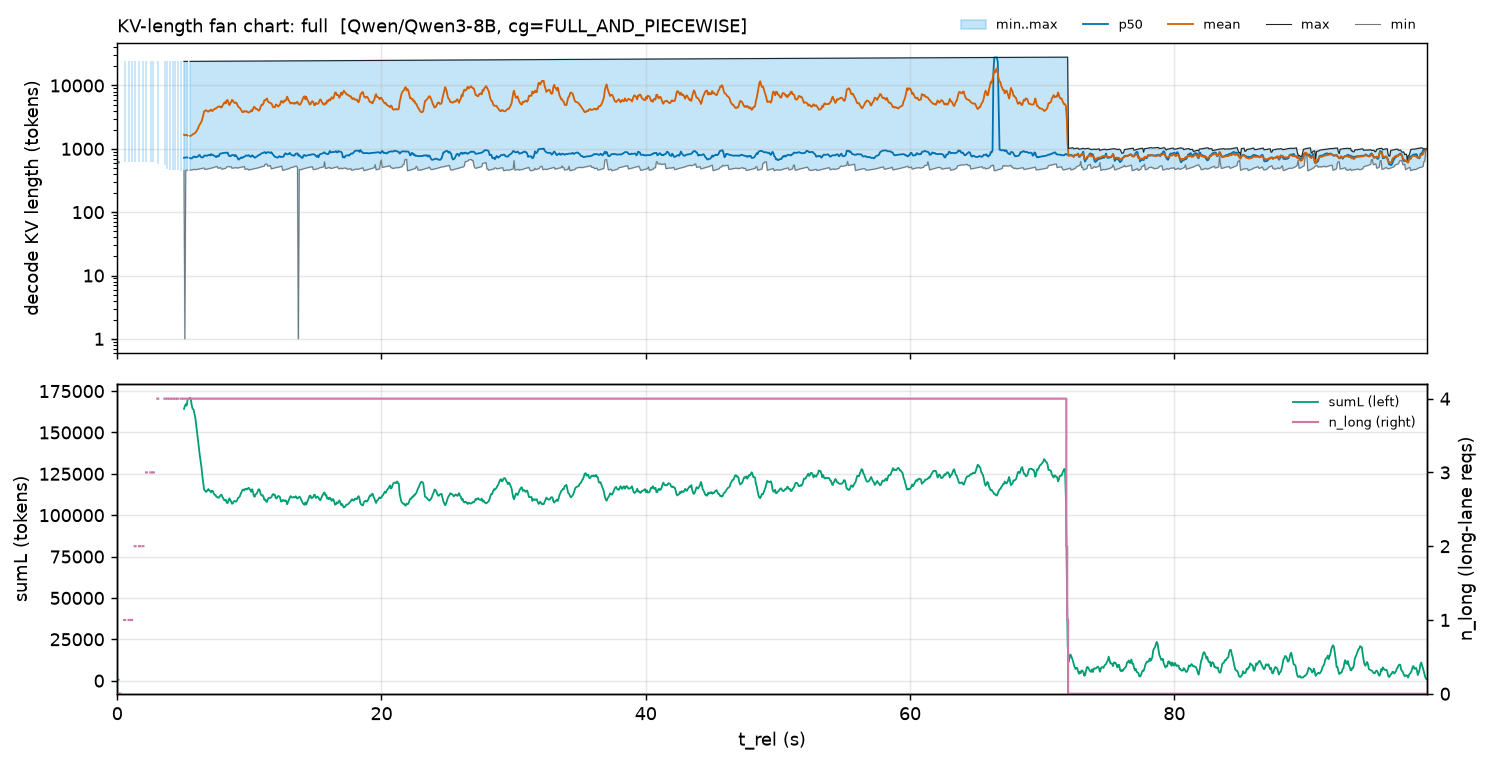

Values plotted in this chart, from the file beside it:
t_rel, minL, p50L_mean, meanL, maxL, sumL_mean, n_long_max
0.03304, 610.0, 610.0, 610.0, 610.0, 610.0, 0.0
0.09912, 611.0, 611.0, 611.0, 611.0, 611.0, 0.0
0.1652, , , , , , 
0.2313, 612.0, 612.0, 612.0, 612.0, 612.0, 0.0
0.2974, , , , , , 
0.3635, , , , , , 
0.4295, , , , , , 
0.4956, , , , , , 
0.5617, 613.0, 12307, 12307, 24001, 24614, 1.0
0.6278, , , , , , 
0.6939, , , , , , 
0.7599, , , , , , 
0.826, , , , , , 
0.8921, 614.0, 12308, 12308, 24002, 24616, 1.0
0.9582, , , , , , 
1.024, , , , , , 
1.09, 615.0, 12309, 12309, 24003, 24618, 1.0
1.156, , , , , , 
1.223, , , , , , 
1.289, , , , , , 
1.355, 616.0, 24001, 16207, 24004, 48621, 2.0
1.421, , , , , , 
1.487, , , , , , 
1.553, , , , , , 
1.619, , , , , , 
1.685, 617.0, 24002, 16208, 24005, 48624, 2.0
1.751, , , , , , 
1.817, , , , , , 
1.883, , , , , , 
1.949, 618.0, 24003, 16209, 24006, 48627, 2.0
2.016, , , , , , 
2.082, , , , , , 
2.148, , , , , , 
2.214, 619.0, 24001, 14720, 24007, 73601, 3.0
2.28, , , , , , 
2.346, , , , , , 
2.412, , , , , , 
2.478, , , , , , 
2.544, 620.0, 24002, 14721, 24008, 73606, 3.0
2.61, , , , , , 
2.676, , , , , , 
2.742, 621.0, 24003, 14722, 24009, 73611, 3.0
2.808, , , , , , 
2.875, , , , , , 
2.941, , , , , , 
3.007, , , , , , 
3.073, 573.0, 24001, 14027, 24010, 98190, 4.0
3.139, , , , , , 
3.205, , , , , , 
3.271, , , , , , 
3.337, , , , , , 
3.403, , , , , , 
3.469, , , , , , 
3.535, , , , , , 
3.601, 549.0, 783.0, 5627, 24011, 106905, 4.0
3.668, , , , , , 
3.734, , , , , , 
3.8, 481.0, 811.0, 3967, 24012, 115051, 4.0
3.866, , , , , , 
3.932, , , , , , 
... 1,440 more rows
